Run: headless pygame with SDL's dummy video driver; simulated clock (each Clock.tick advances the game by its frame time, no real sleeping); random seed 0; keys injected as events and as key.get_pressed() state; no mouse input.
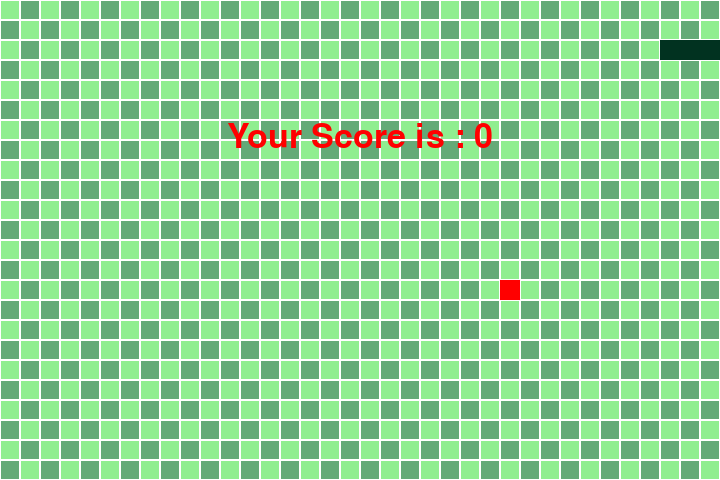
Frame 1 of 1 · flips 1–60 · no input (game ended)

The pygame program that drew these frames:

# Importing libraries
import pygame
import time
import random

snake_speed = 10

# Window size
window_x = 720
window_y = 480

# Defining colours
black = pygame.Color(0, 0, 0)
faint_green = pygame.Color(0,20,10)
white = pygame.Color(255, 255, 255)
red = pygame.Color(255, 0, 0)
green = pygame.Color(1, 50, 32)
blue = pygame.Color(0, 0, 255)

# Initialising pygame
pygame.init()

# Initialise game window
pygame.display.set_caption('Aaron Connolly Snakes')
game_window = pygame.display.set_mode((window_x, window_y))

# FPS (frames per second) controller
fps = pygame.time.Clock()

# defining snake default position
snake_position = [100, 40]

# defining first 4 blocks of snakes body
snake_body = [[100, 40],
              [80, 40],
              [60,40],
              [40,40]]

# fruit position
fruit_position = [random.randrange(1, (window_x//20)) * 20,
                  random.randrange(1, (window_y//20)) * 20]
fruit_spawn = True

# setting default snake direction
# towards right
direction = 'RIGHT'
change_to = direction

# initial score
score = 0
def show_score(choice, color, font, size):
    # creating font object score_font
    score_font = pygame.font.SysFont(font, size)

    # create the display surface object
    # score_surface
    score_surface = score_font.render('Score : ' + str(score), True, color)

    # create a rectangular object for the
    # text surface object
    score_rect = score_surface.get_rect()

    # displaying text
    game_window.blit(score_surface, score_rect)


# game over function
def game_over():
    # creating font object my_font
    my_font = pygame.font.SysFont('times new roman', 50)

    # creating a text surface on which text
    # will be drawn
    game_over_surface = my_font.render('Your Score is : ' + str(score), True, red)

    # create a rectangular object for the text
    # surface object
    game_over_rect = game_over_surface.get_rect()

    # setting position of the text
    game_over_rect.midtop = (window_x / 2, window_y / 4)

    # blit will draw the text on screen
    game_window.blit(game_over_surface, game_over_rect)
    pygame.display.flip()

    # after 2 seconds we will quit the
    # program
    time.sleep(2)

    # deactivating pygame library
    pygame.quit()

    # quit the program
    quit()


# Main Function
while True:

    # handling key events
    for event in pygame.event.get():
        if event.type == pygame.KEYDOWN:
            if event.key == pygame.K_UP:
                change_to = 'UP'
            if event.key == pygame.K_DOWN:
                change_to = 'DOWN'
            if event.key == pygame.K_LEFT:
                change_to = 'LEFT'
            if event.key == pygame.K_RIGHT:
                change_to = 'RIGHT'

    # If two keys pressed simultaneously
    # we don't want snake to move into two directions
    # simultaneously
    if change_to == 'UP' and direction != 'DOWN':
        direction = 'UP'
    if change_to == 'DOWN' and direction != 'UP':
        direction = 'DOWN'
    if change_to == 'LEFT' and direction != 'RIGHT':
        direction = 'LEFT'
    if change_to == 'RIGHT' and direction != 'LEFT':
        direction = 'RIGHT'

    # Moving the snake
    if direction == 'UP':
        snake_position[1] -= 20
    if direction == 'DOWN':
        snake_position[1] += 20
    if direction == 'LEFT':
        snake_position[0] -= 20
    if direction == 'RIGHT':
        snake_position[0] += 20

    # Snake body growing mechanism
    # if fruits and snakes collide then scores will be
    # incremented by 10
    snake_body.insert(0, list(snake_position))
    if snake_position[0] == fruit_position[0] and snake_position[1] == fruit_position[1]:
        score += 1
        fruit_spawn = False
    else:
        snake_body.pop()

    if not fruit_spawn:
        fruit_position = [random.randrange(1, (window_x // 20)) * 20,
                          random.randrange(1, (window_y // 20)) * 20]

    fruit_spawn = True

    # checkered background
    background = pygame.Surface(game_window.get_size())
    ts, w, h, c1, c2 = 20, background.get_width(), background.get_height(), (144, 238, 144), (100, 170, 120)
    tiles = [((x * ts, y * ts, ts, ts), c1 if (x + y) % 2 == 0 else c2) for x in range((w + ts - 1) // ts) for y in
             range((h + ts - 1) // ts)]
    [pygame.draw.rect(background, color, rect) for rect, color in tiles]
    game_window.blit(background, (0,0))


    # grids
    blockSize = 20  # Set the size of the grid block
    for x in range(0, w, blockSize):
        for y in range(0, h, blockSize):
            rect = pygame.Rect(x, y, blockSize, blockSize)
            pygame.draw.rect(game_window, white, rect, 1)

    for pos in snake_body:
        pygame.draw.rect(game_window, green, pygame.Rect(
            pos[0], pos[1], 20, 20))

    pygame.draw.rect(game_window, red, pygame.Rect(
        fruit_position[0], fruit_position[1], 20, 20))

    # Game Over conditions
    if snake_position[0] < 0 or snake_position[0] > window_x - 10:
        game_over()
    if snake_position[1] < 0 or snake_position[1] > window_y - 10:
        game_over()

    # Touching the snake body
    for block in snake_body[1:]:
        if snake_position[0] == block[0] and snake_position[1] == block[1]:
            game_over()

    # displaying score continuously
    show_score(1, black, 'times new roman', 40)

    # Refresh game screen
    pygame.display.update()

    # Frame Per Second /Refresh Rate
    fps.tick(snake_speed)
